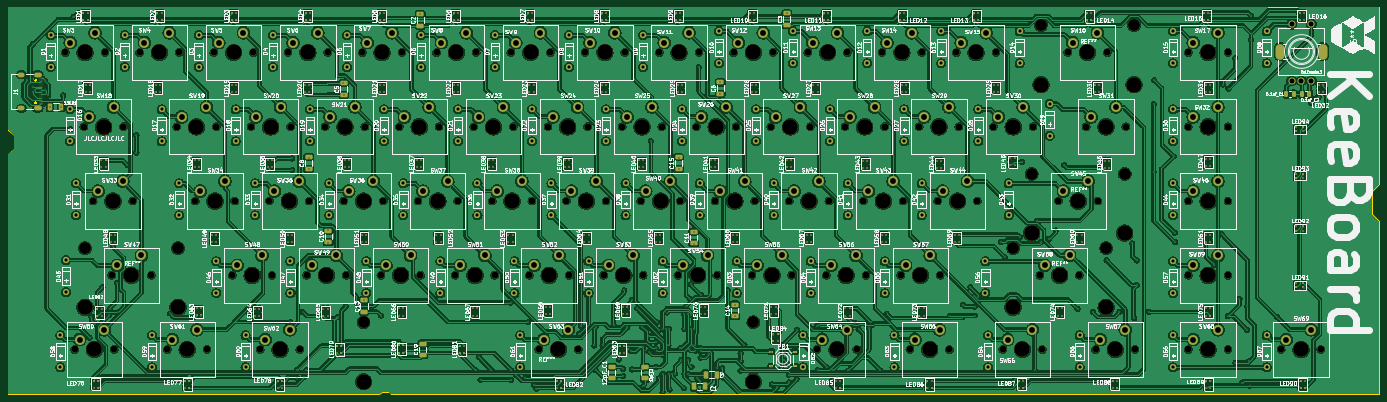
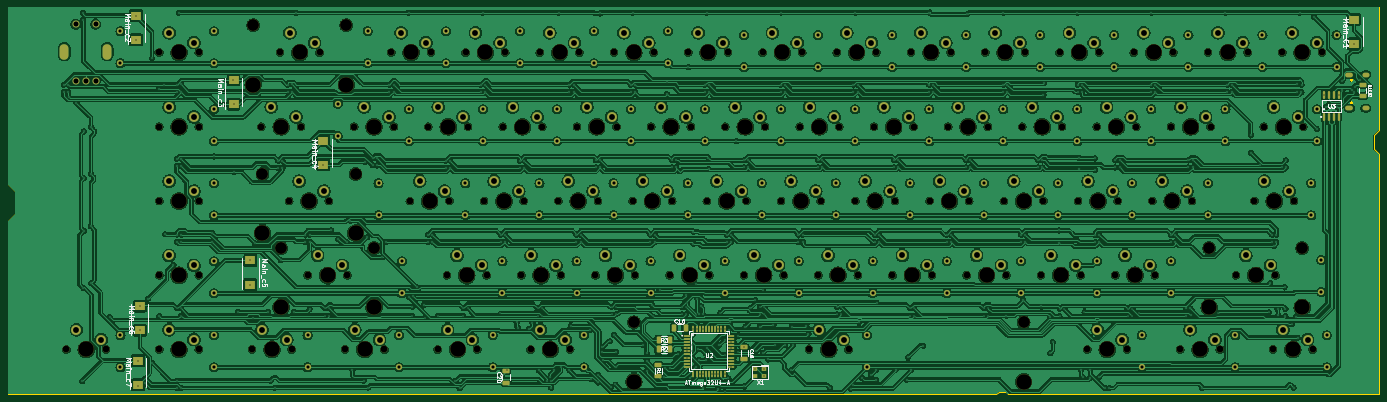
Circuit board: 11 layer files. Board 351.9 x 99.3 mm.
- bottom_copper: KeeBoard-B_Cu.gbr (1593810 bytes)
- bottom_mask: KeeBoard-B_Mask.gbr (22549 bytes)
- paste: KeeBoard-B_Paste.gbr (4413 bytes)
- bottom_silk: KeeBoard-B_Silkscreen.gbr (44926 bytes)
- outline: KeeBoard-Edge_Cuts.gbr (2793 bytes)
- top_copper: KeeBoard-F_Cu.gbr (1663532 bytes)
- top_mask: KeeBoard-F_Mask.gbr (34028 bytes)
- paste: KeeBoard-F_Paste.gbr (30484 bytes)
- top_silk: KeeBoard-F_Silkscreen.gbr (660218 bytes)
- drill: KeeBoard-NPTH.drl (4467 bytes)
- drill: KeeBoard-PTH.drl (13050 bytes)

=== bottom_copper: KeeBoard-B_Cu.gbr (1593810 bytes, source omitted) ===
=== bottom_mask: KeeBoard-B_Mask.gbr (22549 bytes, source omitted) ===
=== paste: KeeBoard-B_Paste.gbr ===
%TF.GenerationSoftware,KiCad,Pcbnew,9.0.2*%
%TF.CreationDate,2025-07-03T22:06:11+05:30*%
%TF.ProjectId,KeeBoard,4b656542-6f61-4726-942e-6b696361645f,rev?*%
%TF.SameCoordinates,Original*%
%TF.FileFunction,Paste,Bot*%
%TF.FilePolarity,Positive*%
%FSLAX46Y46*%
G04 Gerber Fmt 4.6, Leading zero omitted, Abs format (unit mm)*
G04 Created by KiCad (PCBNEW 9.0.2) date 2025-07-03 22:06:11*
%MOMM*%
%LPD*%
G01*
G04 APERTURE LIST*
G04 Aperture macros list*
%AMRoundRect*
0 Rectangle with rounded corners*
0 $1 Rounding radius*
0 $2 $3 $4 $5 $6 $7 $8 $9 X,Y pos of 4 corners*
0 Add a 4 corners polygon primitive as box body*
4,1,4,$2,$3,$4,$5,$6,$7,$8,$9,$2,$3,0*
0 Add four circle primitives for the rounded corners*
1,1,$1+$1,$2,$3*
1,1,$1+$1,$4,$5*
1,1,$1+$1,$6,$7*
1,1,$1+$1,$8,$9*
0 Add four rect primitives between the rounded corners*
20,1,$1+$1,$2,$3,$4,$5,0*
20,1,$1+$1,$4,$5,$6,$7,0*
20,1,$1+$1,$6,$7,$8,$9,0*
20,1,$1+$1,$8,$9,$2,$3,0*%
G04 Aperture macros list end*
%ADD10O,0.588000X2.045000*%
%ADD11R,2.500000X2.300000*%
%ADD12RoundRect,0.250000X-0.625000X0.312500X-0.625000X-0.312500X0.625000X-0.312500X0.625000X0.312500X0*%
%ADD13RoundRect,0.250000X-0.325000X-0.650000X0.325000X-0.650000X0.325000X0.650000X-0.325000X0.650000X0*%
%ADD14RoundRect,0.250000X0.650000X-0.325000X0.650000X0.325000X-0.650000X0.325000X-0.650000X-0.325000X0*%
%ADD15O,1.684000X0.448000*%
%ADD16O,0.448000X1.684000*%
%ADD17R,1.400000X1.200000*%
%ADD18RoundRect,0.250000X0.312500X0.625000X-0.312500X0.625000X-0.312500X-0.625000X0.312500X-0.625000X0*%
%ADD19RoundRect,0.250000X-0.650000X0.325000X-0.650000X-0.325000X0.650000X-0.325000X0.650000X0.325000X0*%
G04 APERTURE END LIST*
D10*
%TO.C,U3*%
X27705000Y-49872500D03*
X26435000Y-49872500D03*
X25165000Y-49872500D03*
X23895000Y-49872500D03*
X23895000Y-44327500D03*
X25165000Y-44327500D03*
X26435000Y-44327500D03*
X27705000Y-44327500D03*
%TD*%
D11*
%TO.C,Main_c6*%
X331500000Y-104600000D03*
X331500000Y-98400000D03*
%TD*%
%TO.C,Main_c4*%
X284500000Y-62200000D03*
X284500000Y-56000000D03*
%TD*%
D12*
%TO.C,5.1K_R2*%
X17800000Y-41637500D03*
X17800000Y-44562500D03*
%TD*%
D13*
%TO.C,C16*%
X191525000Y-104000000D03*
X194475000Y-104000000D03*
%TD*%
D12*
%TO.C,R1*%
X198500000Y-113537500D03*
X198500000Y-116462500D03*
%TD*%
D14*
%TO.C,C20*%
X237600000Y-118075000D03*
X237600000Y-115125000D03*
%TD*%
D15*
%TO.C,U2*%
X191242000Y-106000000D03*
X191242000Y-106800000D03*
X191242000Y-107600000D03*
X191242000Y-108400000D03*
X191242000Y-109200000D03*
X191242000Y-110000000D03*
X191242000Y-110800000D03*
X191242000Y-111600000D03*
X191242000Y-112400000D03*
X191242000Y-113200000D03*
X191242000Y-114000000D03*
D16*
X189500000Y-115742000D03*
X188700000Y-115742000D03*
X187900000Y-115742000D03*
X187100000Y-115742000D03*
X186300000Y-115742000D03*
X185500000Y-115742000D03*
X184700000Y-115742000D03*
X183900000Y-115742000D03*
X183100000Y-115742000D03*
X182300000Y-115742000D03*
X181500000Y-115742000D03*
D15*
X179758000Y-114000000D03*
X179758000Y-113200000D03*
X179758000Y-112400000D03*
X179758000Y-111600000D03*
X179758000Y-110800000D03*
X179758000Y-110000000D03*
X179758000Y-109200000D03*
X179758000Y-108400000D03*
X179758000Y-107600000D03*
X179758000Y-106800000D03*
X179758000Y-106000000D03*
D16*
X181500000Y-104258000D03*
X182300000Y-104258000D03*
X183100000Y-104258000D03*
X183900000Y-104258000D03*
X184700000Y-104258000D03*
X185500000Y-104258000D03*
X186300000Y-104258000D03*
X187100000Y-104258000D03*
X187900000Y-104258000D03*
X188700000Y-104258000D03*
X189500000Y-104258000D03*
%TD*%
D11*
%TO.C,Main_c3*%
X307500000Y-46600000D03*
X307500000Y-40400000D03*
%TD*%
D17*
%TO.C,X1*%
X171400000Y-114650000D03*
X173600000Y-114650000D03*
X173600000Y-116350000D03*
X171400000Y-116350000D03*
%TD*%
D11*
%TO.C,Main_c5*%
X303200000Y-92900000D03*
X303200000Y-86700000D03*
%TD*%
%TO.C,Main_c7*%
X332000000Y-118600000D03*
X332000000Y-112400000D03*
%TD*%
D18*
%TO.C,R2*%
X198462500Y-109500000D03*
X195537500Y-109500000D03*
%TD*%
D11*
%TO.C,Main_c2*%
X332500000Y-30100000D03*
X332500000Y-23900000D03*
%TD*%
D18*
%TO.C,R3*%
X198462500Y-107100000D03*
X195537500Y-107100000D03*
%TD*%
D19*
%TO.C,C18*%
X176500000Y-109025000D03*
X176500000Y-111975000D03*
%TD*%
D11*
%TO.C,Main_C1*%
X20000000Y-31100000D03*
X20000000Y-24900000D03*
%TD*%
M02*

=== bottom_silk: KeeBoard-B_Silkscreen.gbr (44926 bytes, source omitted) ===
=== outline: KeeBoard-Edge_Cuts.gbr ===
%TF.GenerationSoftware,KiCad,Pcbnew,9.0.2*%
%TF.CreationDate,2025-07-03T22:06:11+05:30*%
%TF.ProjectId,KeeBoard,4b656542-6f61-4726-942e-6b696361645f,rev?*%
%TF.SameCoordinates,Original*%
%TF.FileFunction,Profile,NP*%
%FSLAX46Y46*%
G04 Gerber Fmt 4.6, Leading zero omitted, Abs format (unit mm)*
G04 Created by KiCad (PCBNEW 9.0.2) date 2025-07-03 22:06:11*
%MOMM*%
%LPD*%
G01*
G04 APERTURE LIST*
%TA.AperFunction,Profile*%
%ADD10C,0.050000*%
%TD*%
%TA.AperFunction,Profile*%
%ADD11C,0.000000*%
%TD*%
G04 APERTURE END LIST*
D10*
X13500000Y-121000000D02*
X108800000Y-121000000D01*
X363500000Y-74700000D02*
X363500000Y-68900000D01*
X365400000Y-67000000D02*
X365400000Y-21700000D01*
X15000000Y-54600000D02*
X15000000Y-58000000D01*
X363500000Y-68900000D02*
X365400000Y-67000000D01*
X13500000Y-53100000D02*
X15000000Y-54600000D01*
X13500000Y-59500000D02*
X13500000Y-121000000D01*
X111200000Y-120400000D02*
X111800000Y-121000000D01*
X365400000Y-76600000D02*
X363500000Y-74700000D01*
X365400000Y-121000000D02*
X365400000Y-76600000D01*
X108800000Y-121000000D02*
X109400000Y-120400000D01*
X15000000Y-58000000D02*
X13500000Y-59500000D01*
X13500000Y-21700000D02*
X13500000Y-53100000D01*
X111800000Y-121000000D02*
X365400000Y-121000000D01*
X365400000Y-21700000D02*
X13500000Y-21700000D01*
X109400000Y-120400000D02*
X111200000Y-120400000D01*
D11*
%TA.AperFunction,Profile*%
%TO.C,J1*%
G36*
X20823006Y-40078545D02*
G01*
X20907786Y-40127492D01*
X20977008Y-40196714D01*
X21025955Y-40281494D01*
X21051292Y-40376053D01*
X21051292Y-40473947D01*
X21025955Y-40568506D01*
X20977008Y-40653286D01*
X20907786Y-40722508D01*
X20823006Y-40771455D01*
X20728447Y-40796792D01*
X20630553Y-40796792D01*
X20535994Y-40771455D01*
X20451214Y-40722508D01*
X20381992Y-40653286D01*
X20333045Y-40568506D01*
X20307708Y-40473947D01*
X20307708Y-40376053D01*
X20333045Y-40281494D01*
X20381992Y-40196714D01*
X20451214Y-40127492D01*
X20535994Y-40078545D01*
X20630553Y-40053208D01*
X20728447Y-40053208D01*
X20823006Y-40078545D01*
G37*
%TD.AperFunction*%
%TA.AperFunction,Profile*%
G36*
X20823006Y-45878545D02*
G01*
X20907786Y-45927492D01*
X20977008Y-45996714D01*
X21025955Y-46081494D01*
X21051292Y-46176053D01*
X21051292Y-46273947D01*
X21025955Y-46368506D01*
X20977008Y-46453286D01*
X20907786Y-46522508D01*
X20823006Y-46571455D01*
X20728447Y-46596792D01*
X20630553Y-46596792D01*
X20535994Y-46571455D01*
X20451214Y-46522508D01*
X20381992Y-46453286D01*
X20333045Y-46368506D01*
X20307708Y-46273947D01*
X20307708Y-46176053D01*
X20333045Y-46081494D01*
X20381992Y-45996714D01*
X20451214Y-45927492D01*
X20535994Y-45878545D01*
X20630553Y-45853208D01*
X20728447Y-45853208D01*
X20823006Y-45878545D01*
G37*
%TD.AperFunction*%
%TD*%
M02*

=== top_copper: KeeBoard-F_Cu.gbr (1663532 bytes, source omitted) ===
=== top_mask: KeeBoard-F_Mask.gbr (34028 bytes, source omitted) ===
=== paste: KeeBoard-F_Paste.gbr (30484 bytes, source omitted) ===
=== top_silk: KeeBoard-F_Silkscreen.gbr (660218 bytes, source omitted) ===
=== drill: KeeBoard-NPTH.drl ===
M48
; DRILL file {KiCad 9.0.2} date 2025-07-03T22:06:05+0530
; FORMAT={-:-/ absolute / metric / decimal}
; #@! TF.CreationDate,2025-07-03T22:06:05+05:30
; #@! TF.GenerationSoftware,Kicad,Pcbnew,9.0.2
; #@! TF.FileFunction,NonPlated,1,2,NPTH
FMAT,2
METRIC
; #@! TA.AperFunction,NonPlated,NPTH,ComponentDrill
T1C1.750
; #@! TA.AperFunction,NonPlated,NPTH,ComponentDrill
T2C3.048
; #@! TA.AperFunction,NonPlated,NPTH,ComponentDrill
T3C3.988
; #@! TA.AperFunction,NonPlated,NPTH,ComponentDrill
T4C4.000
%
G90
G05
T1
X28.258Y-33.337
X30.639Y-109.537
X33.02Y-52.387
X35.401Y-71.438
X38.417Y-33.337
X40.164Y-90.487
X40.799Y-109.537
X43.18Y-52.387
X45.561Y-71.438
X47.307Y-33.337
X50.324Y-90.487
X54.451Y-109.537
X56.832Y-52.387
X57.467Y-33.337
X61.595Y-71.438
X64.611Y-109.537
X66.358Y-33.337
X66.992Y-52.387
X71.12Y-90.487
X71.755Y-71.438
X75.882Y-52.387
X76.517Y-33.337
X78.264Y-109.537
X80.645Y-71.438
X81.28Y-90.487
X85.407Y-33.337
X86.042Y-52.387
X88.424Y-109.537
X90.17Y-90.487
X90.805Y-71.438
X94.932Y-52.387
X95.567Y-33.337
X99.695Y-71.438
X100.33Y-90.487
X104.457Y-33.337
X105.093Y-52.387
X109.22Y-90.487
X109.855Y-71.438
X113.983Y-52.387
X114.617Y-33.337
X118.745Y-71.438
X119.38Y-90.487
X123.507Y-33.337
X124.142Y-52.387
X128.27Y-90.487
X128.905Y-71.438
X133.032Y-52.387
X133.667Y-33.337
X137.795Y-71.438
X138.43Y-90.487
X142.558Y-33.337
X143.192Y-52.387
X147.32Y-90.487
X147.955Y-71.438
X149.701Y-109.537
X152.082Y-52.387
X152.718Y-33.337
X156.845Y-71.438
X157.48Y-90.487
X159.861Y-109.537
X161.607Y-33.337
X162.243Y-52.387
X166.37Y-90.487
X167.005Y-71.438
X171.132Y-52.387
X171.767Y-33.337
X175.895Y-71.438
X176.53Y-90.487
X180.657Y-33.337
X181.292Y-52.387
X185.42Y-90.487
X186.055Y-71.438
X190.183Y-52.387
X190.817Y-33.337
X194.945Y-71.438
X195.58Y-90.487
X199.707Y-33.337
X200.343Y-52.387
X204.47Y-90.487
X205.105Y-71.438
X209.232Y-52.387
X209.867Y-33.337
X213.995Y-71.438
X214.63Y-90.487
X218.757Y-33.337
X219.392Y-52.387
X221.139Y-109.537
X223.52Y-90.487
X224.155Y-71.438
X228.282Y-52.387
X228.917Y-33.337
X231.299Y-109.537
X233.045Y-71.438
X233.68Y-90.487
X237.807Y-33.337
X238.442Y-52.387
X242.57Y-90.487
X243.205Y-71.438
X244.951Y-109.537
X247.332Y-52.387
X247.968Y-33.337
X252.095Y-71.438
X252.73Y-90.487
X255.111Y-109.537
X256.858Y-33.337
X257.493Y-52.387
X262.255Y-71.438
X266.382Y-52.387
X267.017Y-33.337
X268.764Y-109.537
X276.542Y-52.387
X278.289Y-90.487
X278.924Y-109.537
X283.051Y-71.438
X285.433Y-33.337
X288.449Y-90.487
X290.195Y-52.387
X292.576Y-109.537
X293.211Y-71.438
X295.592Y-33.337
X300.355Y-52.387
X302.736Y-109.537
X316.389Y-33.337
X316.389Y-52.387
X316.389Y-71.438
X316.389Y-90.487
X316.389Y-109.537
X326.549Y-33.337
X326.549Y-52.387
X326.549Y-71.438
X326.549Y-90.487
X326.549Y-109.537
X340.201Y-109.537
X350.361Y-109.537
T2
X33.306Y-83.502
X57.182Y-83.502
X104.781Y-102.552
X204.781Y-102.552
X271.431Y-83.502
X276.193Y-64.453
X278.575Y-26.352
X295.307Y-83.502
X300.069Y-64.453
X302.45Y-26.352
T3
X33.306Y-98.712
X57.182Y-98.712
X104.781Y-117.762
X204.781Y-117.762
X271.431Y-98.712
X276.193Y-79.662
X278.575Y-41.562
X295.307Y-98.712
X300.069Y-79.662
X302.45Y-41.562
T4
X33.337Y-33.337
X35.719Y-109.537
X38.1Y-52.387
X40.481Y-71.438
X45.244Y-90.487
X52.387Y-33.337
X59.531Y-109.537
X61.912Y-52.387
X66.675Y-71.438
X71.438Y-33.337
X76.2Y-90.487
X80.962Y-52.387
X83.344Y-109.537
X85.725Y-71.438
X90.487Y-33.337
X95.25Y-90.487
X100.012Y-52.387
X104.775Y-71.438
X109.537Y-33.337
X114.3Y-90.487
X119.062Y-52.387
X123.825Y-71.438
X128.588Y-33.337
X133.35Y-90.487
X138.112Y-52.387
X142.875Y-71.438
X147.637Y-33.337
X152.4Y-90.487
X154.781Y-109.537
X157.162Y-52.387
X161.925Y-71.438
X166.688Y-33.337
X171.45Y-90.487
X176.213Y-52.387
X180.975Y-71.438
X185.737Y-33.337
X190.5Y-90.487
X195.262Y-52.387
X200.025Y-71.438
X204.787Y-33.337
X209.55Y-90.487
X214.312Y-52.387
X219.075Y-71.438
X223.837Y-33.337
X226.219Y-109.537
X228.6Y-90.487
X233.362Y-52.387
X238.125Y-71.438
X242.887Y-33.337
X247.65Y-90.487
X250.031Y-109.537
X252.412Y-52.387
X257.175Y-71.438
X261.938Y-33.337
X271.462Y-52.387
X273.844Y-109.537
X283.369Y-90.487
X288.131Y-71.438
X290.512Y-33.337
X295.275Y-52.387
X297.656Y-109.537
X321.469Y-33.337
X321.469Y-52.387
X321.469Y-71.438
X321.469Y-90.487
X321.469Y-109.537
X345.281Y-109.537
M30

=== drill: KeeBoard-PTH.drl (13050 bytes, source omitted) ===
